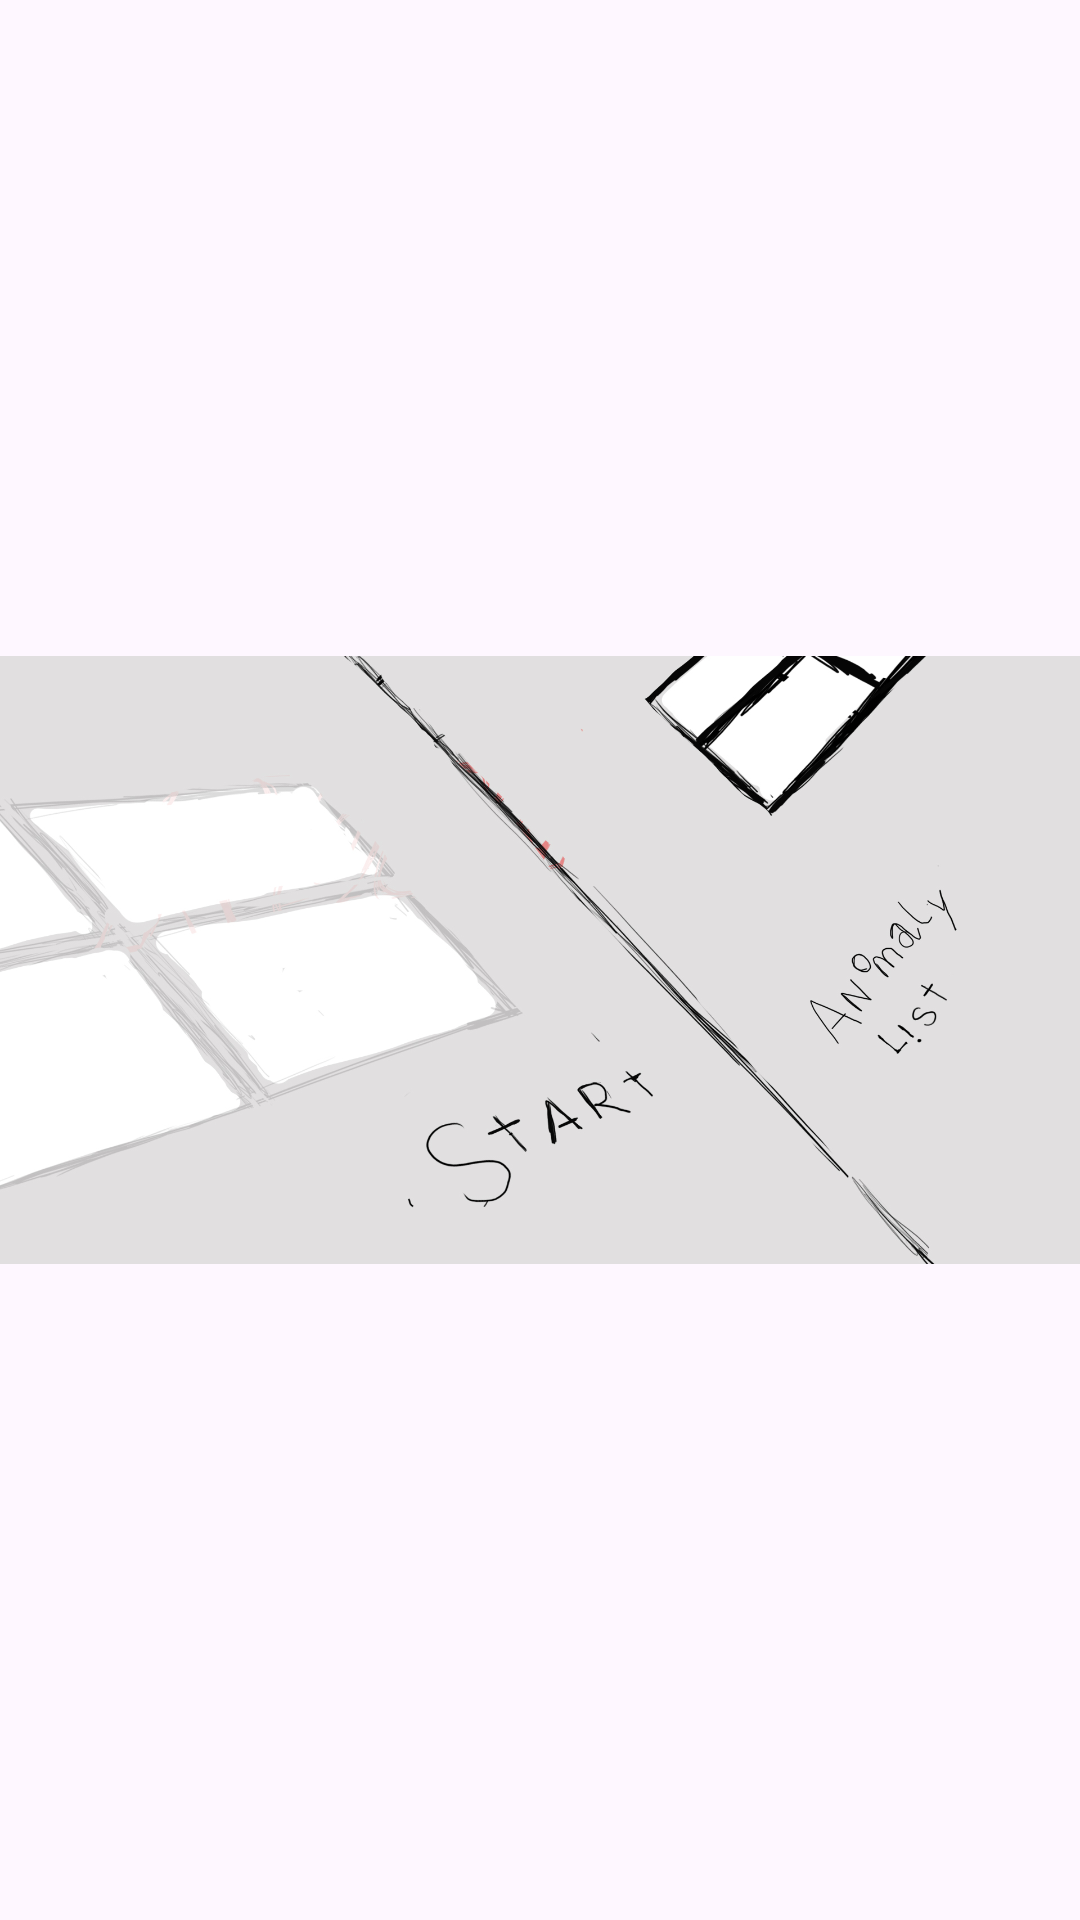

Write the Android layout XML for this screen, with the resource values it uses.
<!-- AndroidManifest.xml: application theme Theme.AbschlussAufgabe -->
<!-- res/layout/fragment_home.xml -->
<?xml version="1.0" encoding="utf-8"?>
<layout xmlns:android="http://schemas.android.com/apk/res/android"
    xmlns:app="http://schemas.android.com/apk/res-auto"
    xmlns:tools="http://schemas.android.com/tools">

    <data>

    </data>

    <androidx.constraintlayout.widget.ConstraintLayout
        android:layout_width="match_parent"
        android:layout_height="match_parent"
        tools:context=".ui.HomeFragment">


        <ImageView
            android:id="@+id/ivHome"
            android:layout_width="wrap_content"
            android:layout_height="wrap_content"
            android:src="@drawable/startbildschirm1"
            app:layout_constraintBottom_toBottomOf="parent"
            app:layout_constraintEnd_toEndOf="parent"
            app:layout_constraintStart_toStartOf="parent"
            app:layout_constraintTop_toTopOf="parent" />
    </androidx.constraintlayout.widget.ConstraintLayout>
</layout>
<!-- resources referenced by this layout -->
<resources>
  <!-- drawable startbildschirm1: jpg bitmap (drawable, 209383 bytes) -->
  <style name="Theme.AbschlussAufgabe" parent="Base.Theme.AbschlussAufgabe" />
  <style name="Base.Theme.AbschlussAufgabe" parent="Theme.Material3.Light.NoActionBar">
          <item name="android:windowFullscreen">true</item>
          
          
      </style>
</resources>
